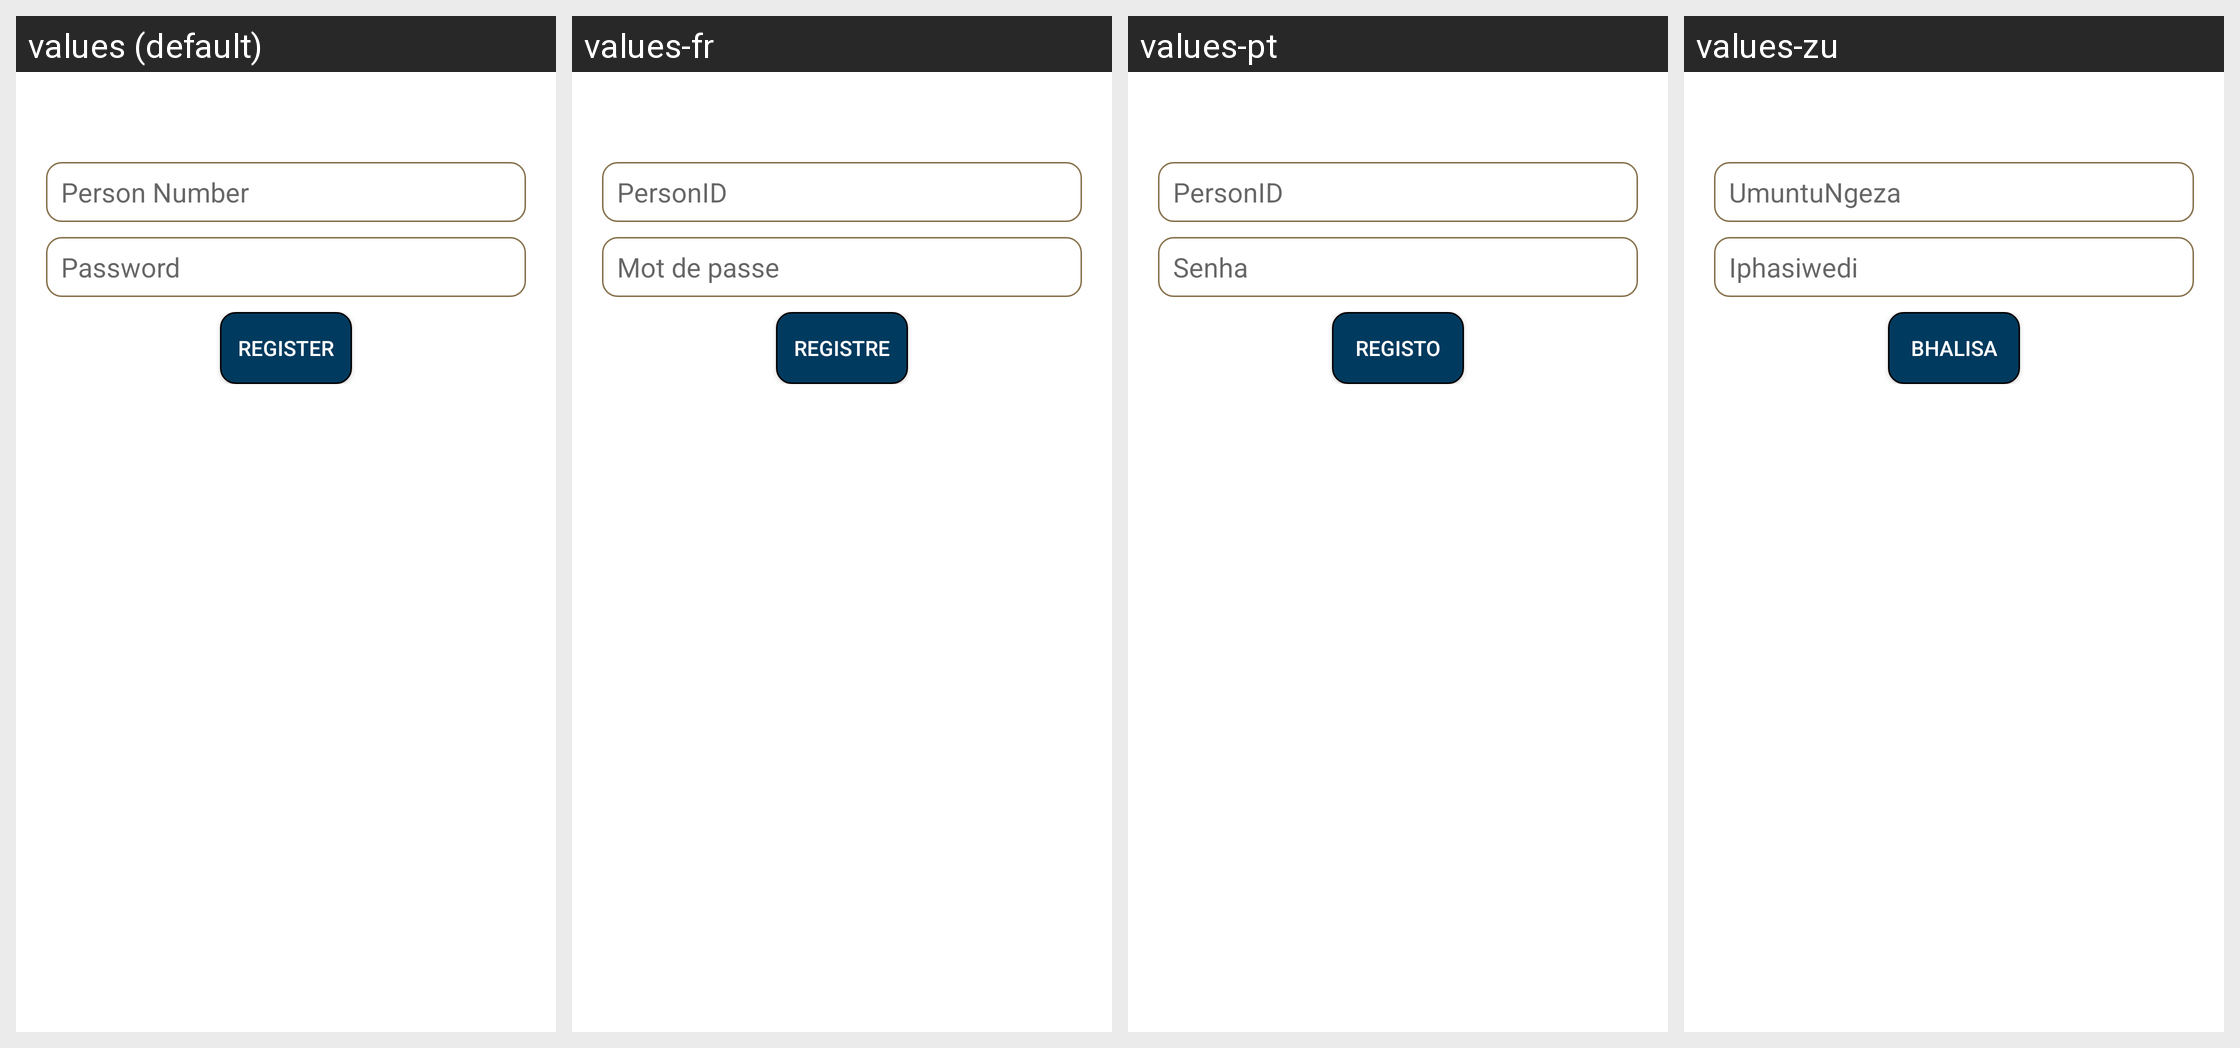

Here is an Android app screen in its default locale and in the app's own translations. Write out the translated-string differences for the strings that appear on this screen.
Android screen res/layout/activity_user_registration.xml rendered under 4 locales, left to right: values (default), values-fr, values-pt, values-zu. Device: Nexus 5 (rendered at 1080×1920; each locale shown at half size, 540×960, under a caption strip naming it); theme Theme.MaterialComponents.DayNight.NoActionBar.
Other locales in the repository, not shown: values-af, values-af-rZA, values-xh.
Strings drawn on this screen, with the default value and each locale's value (text and hints the layout hard-codes, and strings that could not be matched under every locale, appear in the picture but are not listed):

personid
  values: Person Number
  values-fr: PersonID
  values-pt: PersonID
  values-zu: UmuntuNgeza

password
  values: Password
  values-fr: Mot de passe
  values-pt: Senha
  values-zu: Iphasiwedi

register
  values: Register
  values-fr: registre
  values-pt: registo
  values-zu: bhalisa
